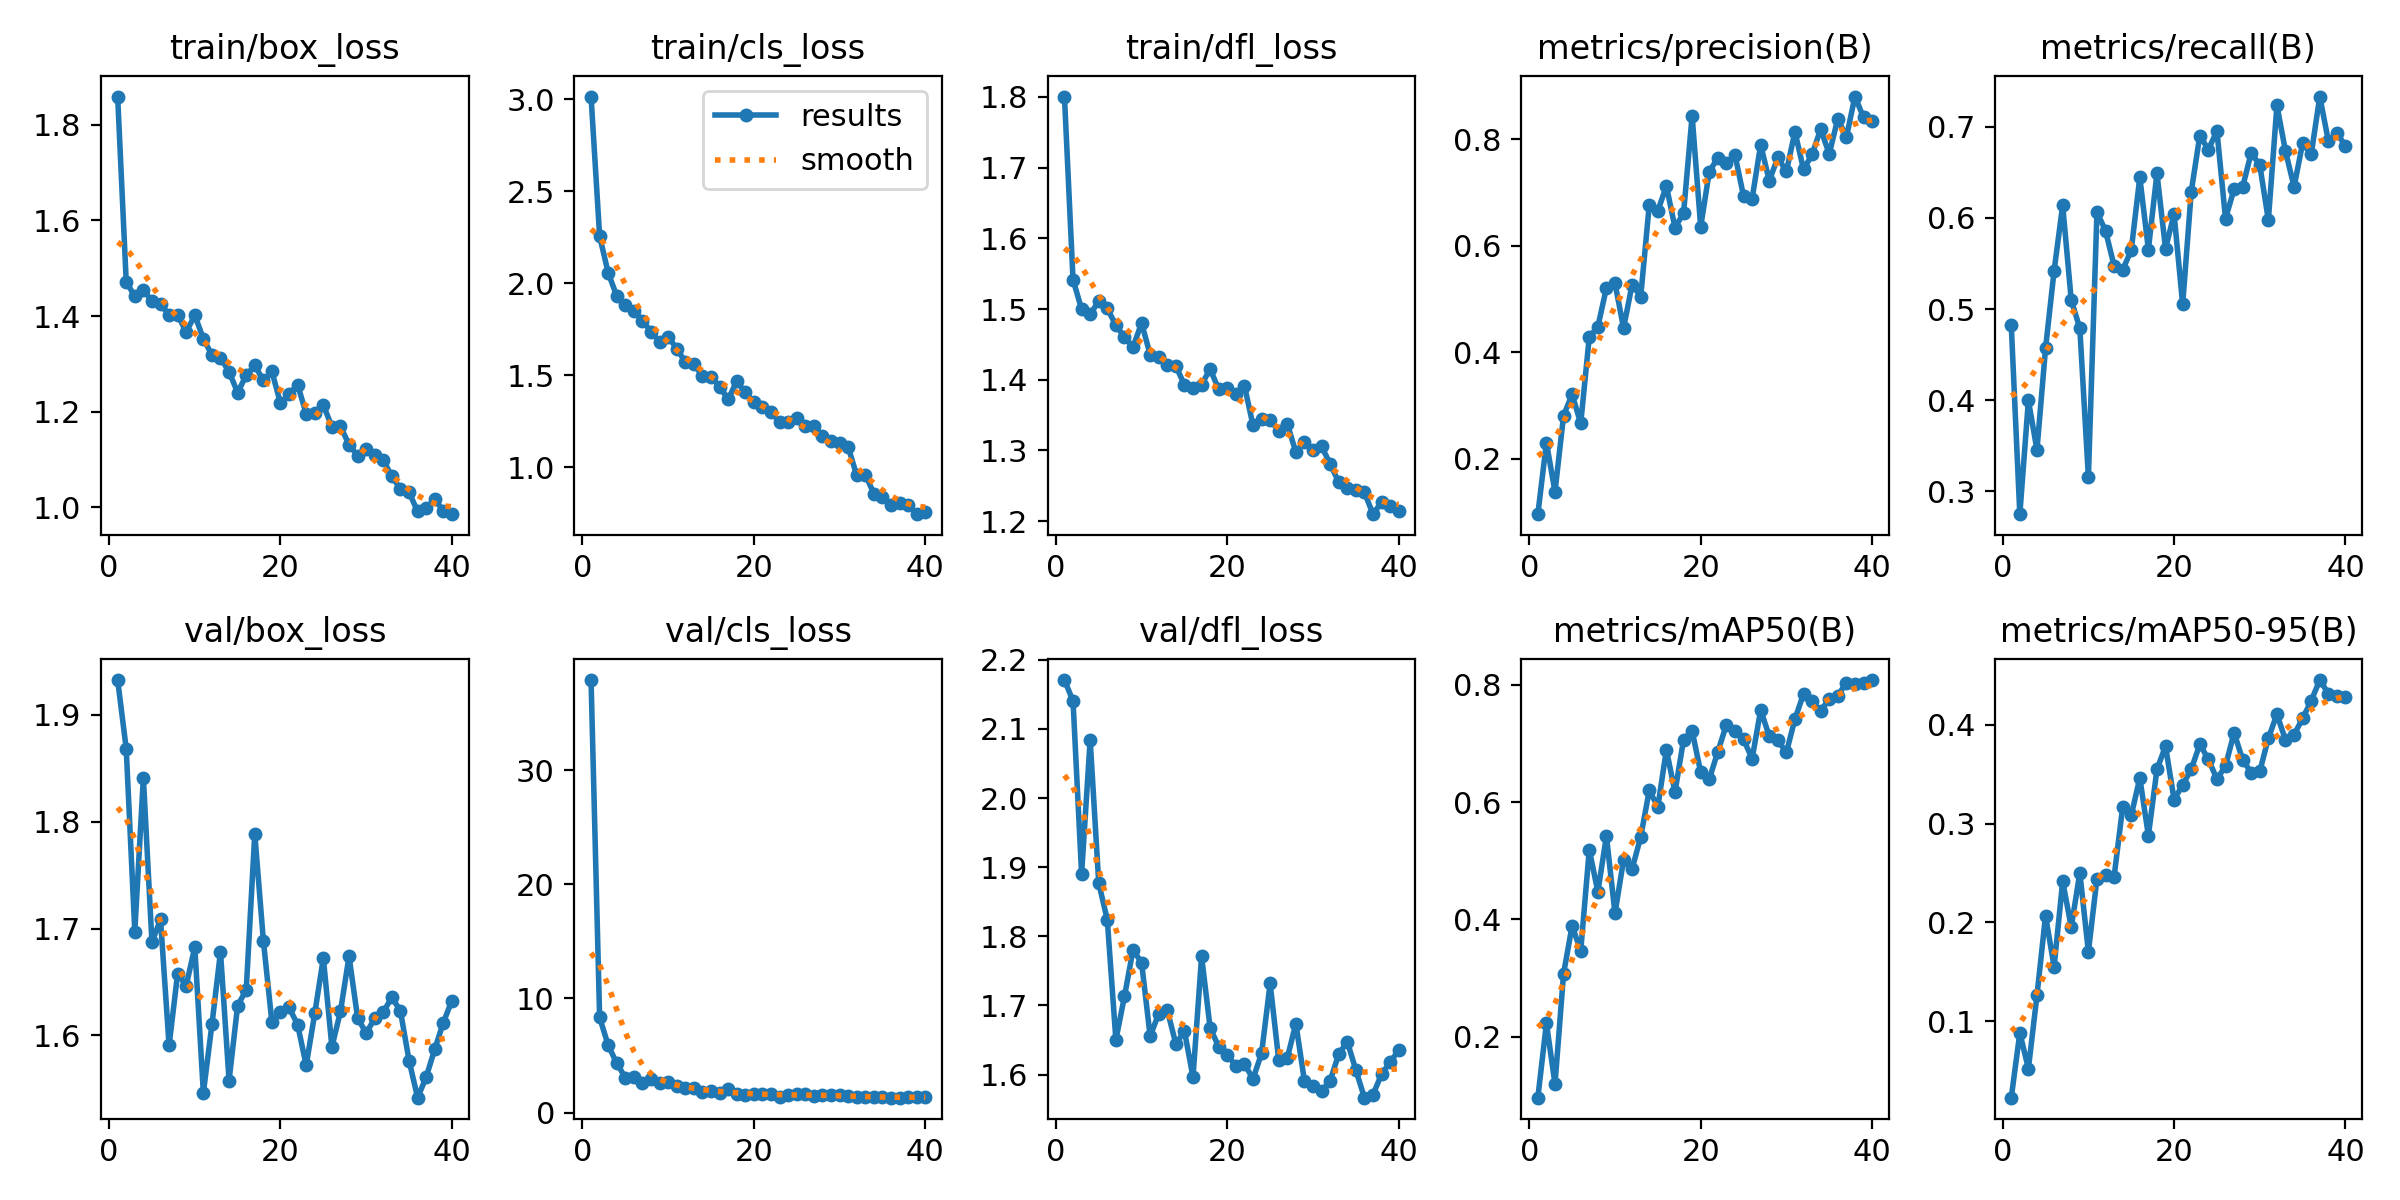

The file beside this chart, header and first rows:
epoch, time, train/box_loss, train/cls_loss, train/dfl_loss, metrics/precision(B), metrics/recall(B), metrics/mAP50(B), metrics/mAP50-95(B), val/box_loss, val/cls_loss, val/dfl_loss, lr/pg0, lr/pg1, lr/pg2
1, 3.969, 1.859, 3.015, 1.801, 0.09535, 0.4824, 0.09639, 0.02255, 1.932, 37.88, 2.171, 0.0003148, 0.0003148, 0.06883
2, 7.682, 1.472, 2.256, 1.542, 0.2299, 0.275, 0.2234, 0.0881, 1.868, 8.332, 2.14, 0.0006321, 0.0006321, 0.03582
3, 10.62, 1.442, 2.056, 1.5, 0.1375, 0.3999, 0.1196, 0.05197, 1.697, 5.897, 1.89, 0.0009329, 0.0009329, 0.002785
4, 13.32, 1.454, 1.93, 1.493, 0.2809, 0.3456, 0.3077, 0.1261, 1.841, 4.32, 2.084, 0.0009258, 0.0009258, 0.0009258
5, 16.06, 1.432, 1.883, 1.511, 0.3206, 0.457, 0.3894, 0.2066, 1.687, 3.066, 1.877, 0.000901, 0.000901, 0.000901
6, 19.23, 1.425, 1.849, 1.501, 0.266, 0.5421, 0.3463, 0.1552, 1.709, 3.11, 1.824, 0.0008762, 0.0008762, 0.0008762
7, 22.82, 1.403, 1.797, 1.477, 0.4285, 0.6139, 0.5189, 0.2414, 1.591, 2.567, 1.65, 0.0008515, 0.0008515, 0.0008515
8, 25.55, 1.402, 1.736, 1.461, 0.4478, 0.5097, 0.4472, 0.1953, 1.658, 2.98, 1.713, 0.0008268, 0.0008268, 0.0008268
9, 28.25, 1.367, 1.682, 1.446, 0.5208, 0.4791, 0.5419, 0.2501, 1.647, 2.583, 1.781, 0.000802, 0.000802, 0.000802
10, 31.03, 1.402, 1.709, 1.48, 0.5298, 0.3156, 0.4105, 0.1703, 1.683, 2.655, 1.762, 0.0007772, 0.0007772, 0.0007772
11, 35.39, 1.353, 1.644, 1.435, 0.4455, 0.6063, 0.5014, 0.2442, 1.546, 2.322, 1.655, 0.0007525, 0.0007525, 0.0007525
12, 39.27, 1.318, 1.571, 1.432, 0.5273, 0.5859, 0.4864, 0.2475, 1.61, 2.119, 1.688, 0.0007277, 0.0007277, 0.0007277
13, 41.92, 1.313, 1.56, 1.421, 0.5042, 0.5475, 0.5404, 0.2462, 1.678, 2.162, 1.693, 0.000703, 0.000703, 0.000703
14, 44.55, 1.283, 1.495, 1.42, 0.6772, 0.543, 0.6199, 0.3166, 1.558, 1.762, 1.644, 0.0006783, 0.0006783, 0.0006783
15, 48.33, 1.24, 1.492, 1.393, 0.6661, 0.5645, 0.5921, 0.3082, 1.628, 1.872, 1.663, 0.0006535, 0.0006535, 0.0006535
16, 51.12, 1.276, 1.438, 1.389, 0.7122, 0.6445, 0.6892, 0.3461, 1.642, 1.685, 1.597, 0.0006287, 0.0006287, 0.0006287
17, 53.8, 1.297, 1.368, 1.393, 0.6344, 0.5653, 0.617, 0.2878, 1.789, 2.026, 1.771, 0.000604, 0.000604, 0.000604
18, 56.48, 1.265, 1.468, 1.415, 0.6611, 0.6489, 0.7061, 0.3547, 1.689, 1.612, 1.667, 0.0005793, 0.0005793, 0.0005793
19, 59.5, 1.284, 1.406, 1.386, 0.8447, 0.5664, 0.7214, 0.3782, 1.612, 1.576, 1.64, 0.0005545, 0.0005545, 0.0005545
20, 63.2, 1.217, 1.352, 1.388, 0.6356, 0.6041, 0.6509, 0.3242, 1.622, 1.648, 1.628, 0.0005297, 0.0005297, 0.0005297
21, 65.97, 1.236, 1.326, 1.38, 0.7395, 0.5052, 0.6389, 0.339, 1.626, 1.615, 1.613, 0.000505, 0.000505, 0.000505
22, 68.61, 1.257, 1.301, 1.392, 0.7654, 0.6285, 0.6859, 0.3548, 1.61, 1.591, 1.616, 0.0004802, 0.0004802, 0.0004802
23, 71.52, 1.195, 1.244, 1.336, 0.755, 0.6903, 0.7317, 0.3802, 1.572, 1.411, 1.594, 0.0004555, 0.0004555, 0.0004555
24, 75.53, 1.196, 1.246, 1.344, 0.7709, 0.6749, 0.7215, 0.365, 1.621, 1.545, 1.631, 0.0004307, 0.0004307, 0.0004307
25, 78.23, 1.214, 1.265, 1.344, 0.6937, 0.6955, 0.7069, 0.3449, 1.672, 1.632, 1.732, 0.000406, 0.000406, 0.000406
26, 80.9, 1.168, 1.221, 1.327, 0.6885, 0.5993, 0.6739, 0.3582, 1.589, 1.592, 1.621, 0.0003813, 0.0003813, 0.0003813
27, 84.02, 1.169, 1.224, 1.338, 0.7901, 0.6314, 0.7569, 0.3918, 1.623, 1.435, 1.624, 0.0003565, 0.0003565, 0.0003565
28, 87.35, 1.13, 1.17, 1.297, 0.7225, 0.6339, 0.7122, 0.3645, 1.674, 1.505, 1.674, 0.0003318, 0.0003318, 0.0003318
29, 90.66, 1.108, 1.142, 1.312, 0.7661, 0.6715, 0.7049, 0.3514, 1.616, 1.569, 1.591, 0.000307, 0.000307, 0.000307
30, 93.37, 1.121, 1.13, 1.301, 0.7398, 0.658, 0.6846, 0.3528, 1.602, 1.584, 1.583, 0.0002823, 0.0002823, 0.0002823
31, 97.15, 1.11, 1.11, 1.306, 0.8147, 0.5976, 0.7417, 0.3863, 1.616, 1.429, 1.576, 0.0002575, 0.0002575, 0.0002575
32, 100.2, 1.098, 0.9547, 1.281, 0.7437, 0.7234, 0.7842, 0.4106, 1.622, 1.36, 1.591, 0.0002327, 0.0002327, 0.0002327
33, 103.6, 1.065, 0.9595, 1.255, 0.7719, 0.6731, 0.7719, 0.3845, 1.636, 1.41, 1.629, 0.000208, 0.000208, 0.000208
34, 106.2, 1.038, 0.8559, 1.247, 0.8195, 0.6341, 0.7553, 0.39, 1.623, 1.365, 1.648, 0.0001833, 0.0001833, 0.0001833
35, 108.7, 1.031, 0.8365, 1.244, 0.7728, 0.6821, 0.7759, 0.4063, 1.577, 1.333, 1.607, 0.0001585, 0.0001585, 0.0001585
36, 111.3, 0.9911, 0.7957, 1.241, 0.8394, 0.6698, 0.7814, 0.4243, 1.542, 1.315, 1.567, 0.0001337, 0.0001337, 0.0001337
37, 114.7, 0.9981, 0.805, 1.21, 0.8044, 0.7331, 0.8032, 0.4452, 1.561, 1.308, 1.571, 0.000109, 0.000109, 0.000109
38, 117.7, 1.016, 0.7928, 1.227, 0.8808, 0.6844, 0.8014, 0.4315, 1.587, 1.334, 1.601, 8.425e-05, 8.425e-05, 8.425e-05
39, 120.3, 0.9925, 0.7442, 1.222, 0.8416, 0.6934, 0.8031, 0.429, 1.612, 1.359, 1.618, 5.95e-05, 5.95e-05, 5.95e-05
40, 123, 0.9853, 0.7582, 1.214, 0.8351, 0.6786, 0.8079, 0.4283, 1.633, 1.367, 1.635, 3.475e-05, 3.475e-05, 3.475e-05
